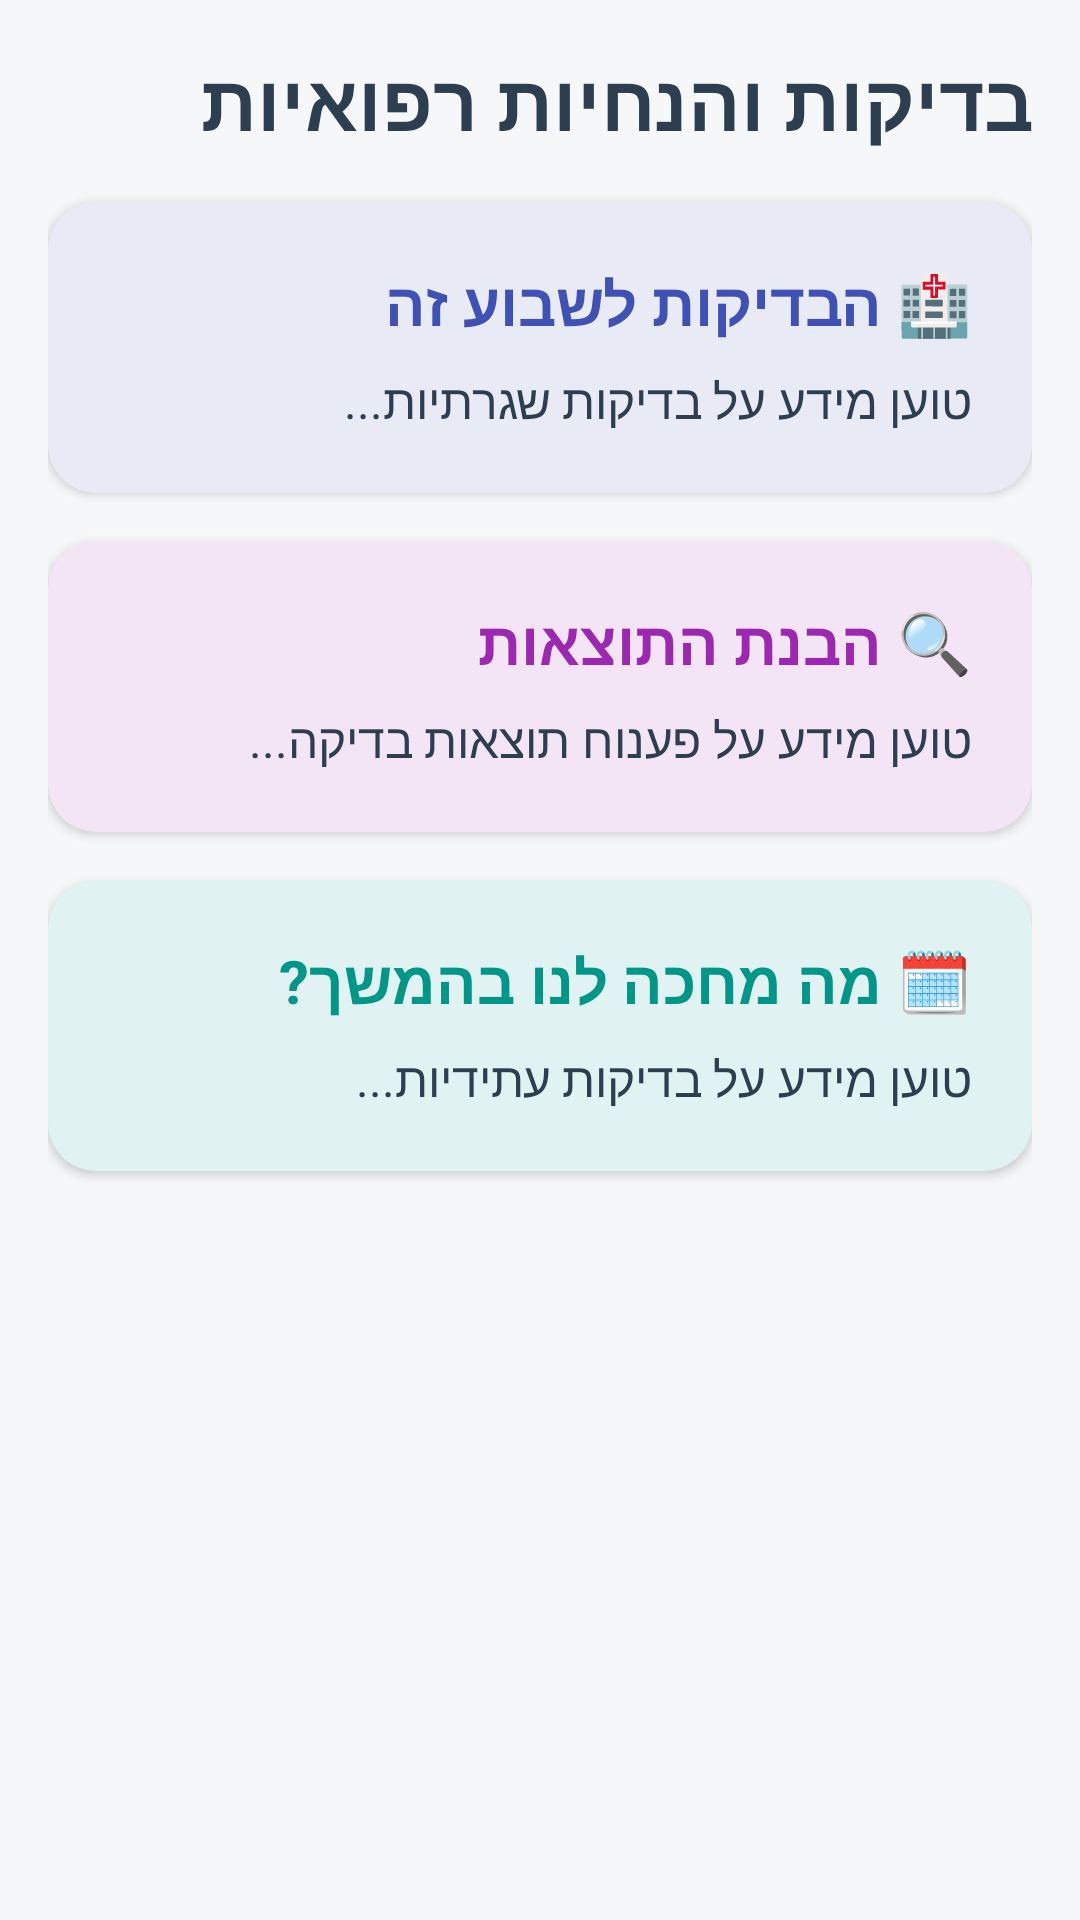

Layout XML and referenced resources for this Android screen:
<!-- AndroidManifest.xml: application theme Theme.BecomingFamily -->
<!-- res/layout/fragment_tests.xml -->
<?xml version="1.0" encoding="utf-8"?>
<FrameLayout xmlns:android="http://schemas.android.com/apk/res/android"
    xmlns:tools="http://schemas.android.com/tools"
    xmlns:app="http://schemas.android.com/apk/res-auto"
    android:layout_width="match_parent"
    android:layout_height="match_parent"
    android:background="@color/background_soft"
    android:layoutDirection="rtl"
    tools:context=".TestsFragment">

    <ScrollView
        android:id="@+id/scrollView"
        android:layout_width="match_parent"
        android:layout_height="match_parent"
        android:clipToPadding="false"
        android:paddingBottom="80dp"
        android:paddingStart="16dp"
        android:paddingEnd="16dp"
        android:paddingTop="16dp">

        <LinearLayout
            android:layout_width="match_parent"
            android:layout_height="wrap_content"
            android:orientation="vertical">

            
            <TextView
                android:id="@+id/tv_Tests_Title"
                android:layout_width="match_parent"
                android:layout_height="wrap_content"
                android:paddingBottom="16dp"
                android:text="בדיקות והנחיות רפואיות"
                android:textAlignment="viewStart"
                android:textColor="@color/text_primary"
                android:textSize="26sp"
                android:textStyle="bold" />

            
            <androidx.cardview.widget.CardView
                android:layout_width="match_parent"
                android:layout_height="wrap_content"
                android:layout_marginBottom="16dp"
                app:cardCornerRadius="16dp"
                app:cardElevation="2dp"
                android:backgroundTint="#E8EAF6">

                <LinearLayout
                    android:layout_width="match_parent"
                    android:layout_height="wrap_content"
                    android:orientation="vertical"
                    android:padding="20dp">

                    <TextView
                        android:id="@+id/tvTestsHeader"
                        android:layout_width="wrap_content"
                        android:layout_height="wrap_content"
                        android:layout_marginBottom="8dp"
                        android:text="🏥 הבדיקות לשבוע זה"
                        android:textColor="#3F51B5"
                        android:textSize="20sp"
                        android:textStyle="bold" />

                    <TextView
                        android:id="@+id/tvTestsContent"
                        android:layout_width="match_parent"
                        android:layout_height="wrap_content"
                        android:lineSpacingExtra="4dp"
                        android:textColor="@color/text_primary"
                        android:textSize="16sp"
                        android:text="טוען מידע על בדיקות שגרתיות..." />
                </LinearLayout>
            </androidx.cardview.widget.CardView>

            
            <androidx.cardview.widget.CardView
                android:layout_width="match_parent"
                android:layout_height="wrap_content"
                android:layout_marginBottom="16dp"
                app:cardCornerRadius="16dp"
                app:cardElevation="2dp"
                android:backgroundTint="#F3E5F5">

                <LinearLayout
                    android:layout_width="match_parent"
                    android:layout_height="wrap_content"
                    android:orientation="vertical"
                    android:padding="20dp">

                    <TextView
                        android:id="@+id/tvResultsHeader"
                        android:layout_width="wrap_content"
                        android:layout_height="wrap_content"
                        android:layout_marginBottom="8dp"
                        android:text="🔍 הבנת התוצאות"
                        android:textColor="#9C27B0"
                        android:textSize="20sp"
                        android:textStyle="bold" />

                    <TextView
                        android:id="@+id/tvResultsContent"
                        android:layout_width="match_parent"
                        android:layout_height="wrap_content"
                        android:lineSpacingExtra="4dp"
                        android:textColor="@color/text_primary"
                        android:textSize="16sp"
                        android:text="טוען מידע על פענוח תוצאות בדיקה..." />
                </LinearLayout>
            </androidx.cardview.widget.CardView>

            
            <androidx.cardview.widget.CardView
                android:layout_width="match_parent"
                android:layout_height="wrap_content"
                android:layout_marginBottom="16dp"
                app:cardCornerRadius="16dp"
                app:cardElevation="2dp"
                android:backgroundTint="#E0F2F1">

                <LinearLayout
                    android:layout_width="match_parent"
                    android:layout_height="wrap_content"
                    android:orientation="vertical"
                    android:padding="20dp">

                    <TextView
                        android:layout_width="wrap_content"
                        android:layout_height="wrap_content"
                        android:layout_marginBottom="8dp"
                        android:text="🗓️ מה מחכה לנו בהמשך?"
                        android:textColor="#009688"
                        android:textSize="20sp"
                        android:textStyle="bold" />

                    <TextView
                        android:id="@+id/tvUpcomingTestsContent"
                        android:layout_width="match_parent"
                        android:layout_height="wrap_content"
                        android:lineSpacingExtra="4dp"
                        android:textColor="@color/text_primary"
                        android:textSize="16sp"
                        android:text="טוען מידע על בדיקות עתידיות..." />
                </LinearLayout>
            </androidx.cardview.widget.CardView>

        </LinearLayout>
    </ScrollView>

    <ProgressBar
        android:id="@+id/progressBar"
        android:layout_width="wrap_content"
        android:layout_height="wrap_content"
        android:layout_gravity="center"
        android:visibility="gone" />
</FrameLayout>
<!-- resources referenced by this layout -->
<resources>
  <color name="background_soft">#F5F7F8</color>
  <color name="text_primary">#2C3E50</color>
  <style name="Theme.BecomingFamily" parent="Base.Theme.BecomingFamily" />
  <style name="Base.Theme.BecomingFamily" parent="Theme.Material3.DayNight.NoActionBar">
          
          <item name="colorPrimary">@color/primary</item>
          <item name="colorPrimaryVariant">@color/primary_dark</item>
          <item name="colorOnPrimary">@color/white</item>
          
          <item name="colorSecondary">@color/accent</item>
          <item name="colorSecondaryVariant">@color/accent</item>
          <item name="colorOnSecondary">@color/black</item>
          
          <item name="android:statusBarColor">@color/primary_dark</item>
  
          <item name="android:windowBackground">@color/background_soft</item>
      </style>
  <color name="primary">#FF80CBC4</color>
  <color name="primary_dark">#FF4DB6AC</color>
  <color name="white">#FFFFFFFF</color>
  <color name="accent">#FF81C784</color>
  <color name="black">#FF000000</color>
</resources>
